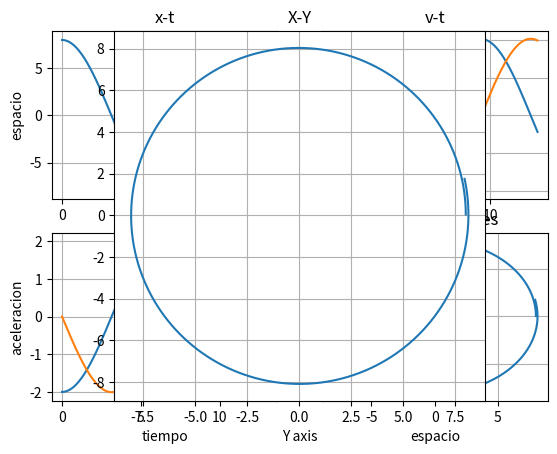

The matplotlib source for this figure:
import matplotlib.pyplot as plt
import numpy as np
import math
h=0.01
a=2
r=8

x=r
y=0

vx=0
vy=4

px=[]
py=[]
pv=[]
pa=[]
pt = np.arange(0,13,h)

for t in pt:
	ax= -(a*x/r)
	ay= -(a*y/r)

	x = x + vx * h
	y = y + vy * h

	vx = vx + ax * h
	vy = vy + ay * h

	vSimulate = np.sqrt(vx**2 + vy**2)

	px.append(x)
	py.append(y)
	
	pv.append([vx,vy])
	pa.append([ax,ay])
	

print("iv simulada: ",vSimulate)
#print("(b) posicion final: ",px2[len(px2)-1])
#print("(c) posicion final: ",px3[len(px3)-1])

plt.subplot(2,2,1)
plt.plot(pt,px)
plt.xlabel('tiempo')
plt.ylabel('espacio')
plt.title('x-t')
plt.grid(True)

plt.subplot(2,2,2)
plt.plot(pt,pv)
plt.xlabel('tiempo')
plt.ylabel('velocidad')
plt.title('v-t')
plt.grid(True)

plt.subplot(2,2,3)
plt.plot(pt,pa)
plt.xlabel('tiempo')
plt.ylabel('aceleracion')
plt.title('a-t')
plt.grid(True)

plt.subplot(2,2,4)
plt.plot(px,py)
plt.xlabel('espacio')
plt.ylabel('velocidad')
plt.title('espacio de fases')
plt.grid(True)

plt.show()

axs=plt.subplot()
axs.set_aspect('equal')
plt.plot(px,py)
plt.xlabel('X axis')
plt.xlabel('Y axis')
plt.title('X-Y')
plt.grid(True)
plt.show()

rsim = math.sqrt(x*x + y*y)
print('R simulada:' ,rsim)
print('error: :' ,abs(8-rsim)/8*1)
